Photos from the image-classification dataset "images" in the GitHub repository SriniMaiya/ECG-Signal-Classification. Its 3 classes are: ARR, CHF, NSR.

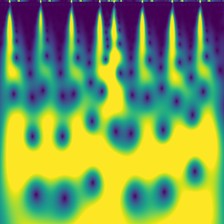
Label: ARR

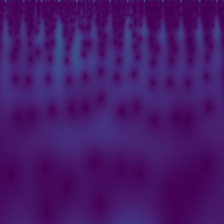
Label: ARR

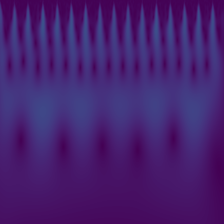
Label: CHF

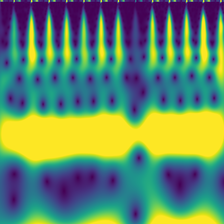
Label: NSR

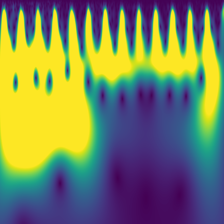
Label: CHF

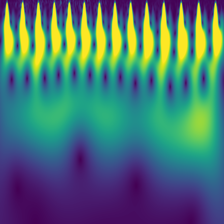
Label: NSR
